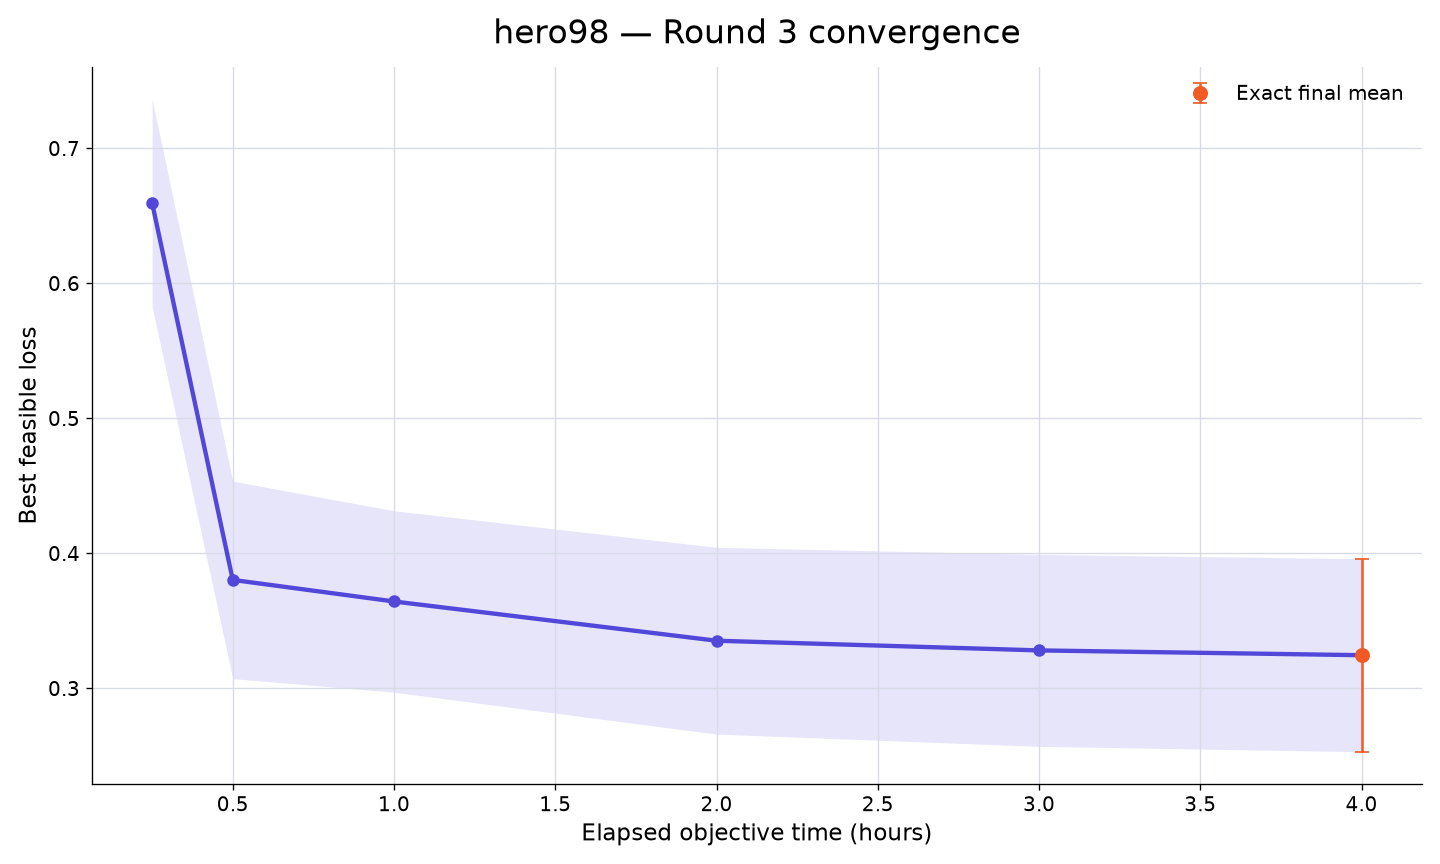

The table this chart was drawn from, first rows:
rank, participant_id, elapsed_minutes, runs_with_value, mean_best_feasible_loss, std_best_feasible_loss, sem_best_feasible_loss, median_best_feasible_loss, minimum_best_feasible_loss, maximum_best_feasible_loss, exact_run_count, conservative_upper_bound_run_count, missing_run_count
33, hero98, 15, 10, 0.6595, 0.243, 0.07684, 0.6103, 0.2139, 0.9815, 0, 10, 0
33, hero98, 30, 10, 0.3804, 0.2312, 0.07312, 0.42, -0.2097, 0.7046, 0, 10, 0
33, hero98, 60, 10, 0.3644, 0.2124, 0.06718, 0.4199, -0.2097, 0.5681, 0, 10, 0
33, hero98, 120, 10, 0.3353, 0.2187, 0.06917, 0.4073, -0.2755, 0.4795, 0, 10, 0
33, hero98, 180, 10, 0.3281, 0.2248, 0.07108, 0.4035, -0.3013, 0.457, 0, 10, 0
33, hero98, 240, 10, 0.3246, 0.2261, 0.07149, 0.4016, -0.3092, 0.4504, 10, 0, 0
